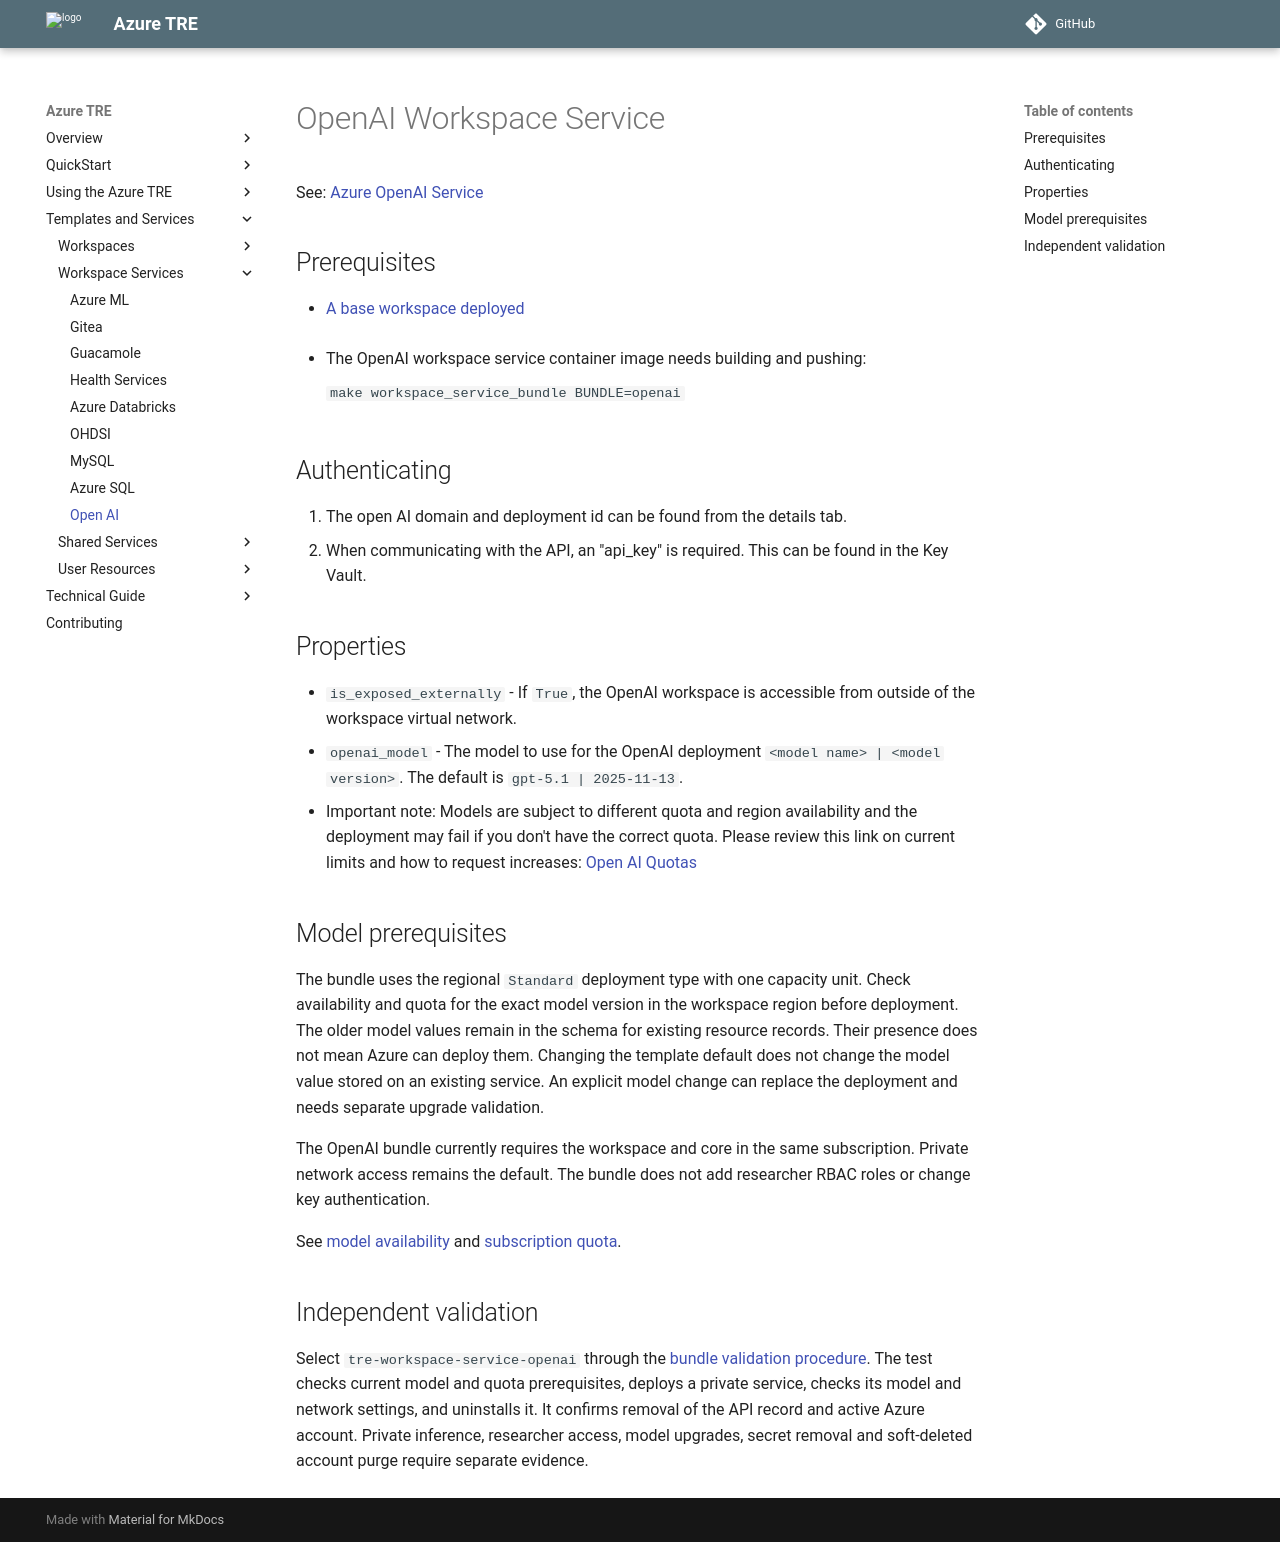

repository: microsoft/AzureTRE · page: v0.30.0/tre-templates/workspace-services/openai/index.html · generator: mkdocs

# OpenAI Workspace Service

See: [Azure OpenAI Service](https://learn.microsoft.com/en-us/azure/ai-services/openai/overview)

## Prerequisites

- [A base workspace deployed](../workspaces/base.md)

- The OpenAI workspace service container image needs building and pushing:

  `make workspace_service_bundle BUNDLE=openai`

## Authenticating

1. The open AI domain and deployment id can be found from the details tab.
2. When communicating with the API, an "api_key" is required. This can be found in the Key Vault.

## Properties
- `is_exposed_externally` - If `True`, the OpenAI workspace is accessible from outside of the workspace virtual network.
- `openai_model` - The model to use for the OpenAI deployment `<model name> | <model version>`. The default is `gpt-5.1 | 2025-11-13`.
- Important note: Models are subject to different quota and region availability and the deployment may fail if you don't have the correct quota.
Please review this link on current limits and how to request increases: [Open AI Quotas](https://learn.microsoft.com/en-us/azure/ai-services/openai/quotas-limits)


## Model prerequisites

The bundle uses the regional `Standard` deployment type with one capacity unit.
Check availability and quota for the exact model version in the workspace region before deployment.
The older model values remain in the schema for existing resource records. Their presence does not mean Azure can deploy them.
Changing the template default does not change the model value stored on an existing service.
An explicit model change can replace the deployment and needs separate upgrade validation.

The OpenAI bundle currently requires the workspace and core in the same subscription.
Private network access remains the default. The bundle does not add researcher RBAC roles or change key authentication.

See [model availability](https://learn.microsoft.com/en-us/rest/api/aiservices/accountmanagement/models/list?view=rest-aiservices-accountmanagement-2024-10-01)
and [subscription quota](https://learn.microsoft.com/en-us/azure/foundry/openai/how-to/quota).

## Independent validation

Select `tre-workspace-service-openai` through the [bundle validation procedure](../../tre-developers/end-to-end-tests.md#validate-one-bundle).
The test checks current model and quota prerequisites, deploys a private service, checks its model and network settings, and uninstalls it.
It confirms removal of the API record and active Azure account.
Private inference, researcher access, model upgrades, secret removal and soft-deleted account purge require separate evidence.
